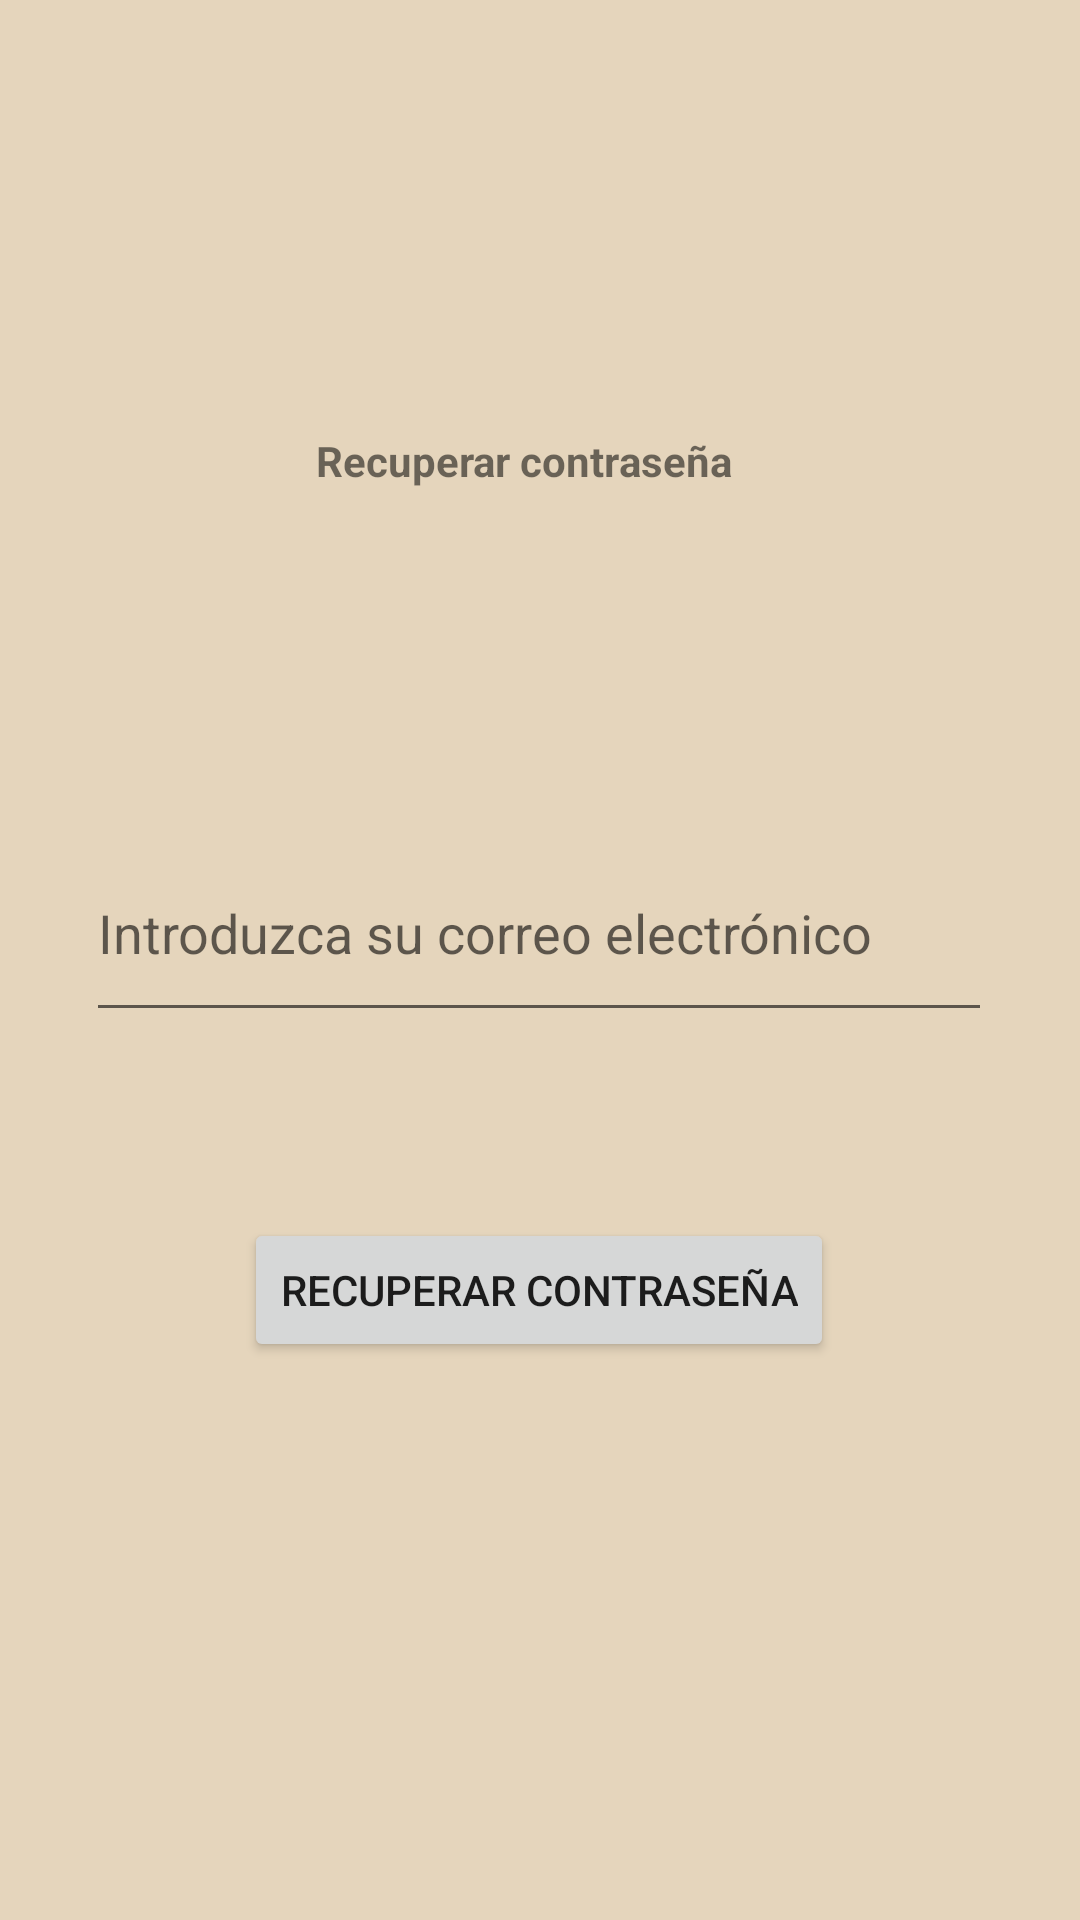

This screen was rendered from an Android layout file. Write that file and the resources it references.
<!-- AndroidManifest.xml: application theme Theme.Proyecto_Enero_JuanJoseBE -->
<!-- res/layout/activity_know_password.xml -->
<?xml version="1.0" encoding="utf-8"?>
<androidx.constraintlayout.widget.ConstraintLayout xmlns:android="http://schemas.android.com/apk/res/android"
    xmlns:app="http://schemas.android.com/apk/res-auto"
    xmlns:tools="http://schemas.android.com/tools"
    android:layout_width="match_parent"
    android:layout_height="match_parent"
    android:background="@drawable/fondo"
    tools:context=".KnowPasswordActivity">

    <Button
        android:id="@+id/Brecuperarcontrasenia"
        android:layout_width="wrap_content"
        android:layout_height="wrap_content"
        android:layout_marginBottom="124dp"
        android:text="Recuperar contraseña"
        app:layout_constraintBottom_toBottomOf="parent"
        app:layout_constraintEnd_toEndOf="parent"
        app:layout_constraintHorizontal_bias="0.498"
        app:layout_constraintStart_toStartOf="parent"
        app:layout_constraintTop_toBottomOf="@+id/ETemailrecuperar" />

    <EditText
        android:id="@+id/ETemailrecuperar"
        android:layout_width="302dp"
        android:layout_height="69dp"
        android:layout_marginTop="112dp"
        android:ems="10"
        android:hint="Introduzca su correo electrónico"
        android:inputType="textEmailAddress"
        app:layout_constraintEnd_toEndOf="parent"
        app:layout_constraintHorizontal_bias="0.495"
        app:layout_constraintStart_toStartOf="parent"
        app:layout_constraintTop_toBottomOf="@+id/textView2" />

    <TextView
        android:id="@+id/textView2"
        android:layout_width="wrap_content"
        android:layout_height="wrap_content"
        android:layout_marginTop="144dp"
        android:textStyle="bold"
        android:text="Recuperar contraseña   "
        app:layout_constraintEnd_toEndOf="parent"
        app:layout_constraintHorizontal_bias="0.498"
        app:layout_constraintStart_toStartOf="parent"
        app:layout_constraintTop_toTopOf="parent" />
</androidx.constraintlayout.widget.ConstraintLayout>
<!-- resources referenced by this layout -->
<resources>
  <!-- drawable fondo: jpg bitmap (drawable, 7902 bytes) -->
  <style name="Theme.Proyecto_Enero_JuanJoseBE" parent="Theme.MaterialComponents.DayNight.DarkActionBar">
          
          <item name="colorPrimary">@color/purple_500</item>
          <item name="colorPrimaryVariant">@color/purple_700</item>
          <item name="colorOnPrimary">@color/white</item>
          
          <item name="colorSecondary">@color/teal_200</item>
          <item name="colorSecondaryVariant">@color/teal_700</item>
          <item name="colorOnSecondary">@color/black</item>
          
          <item name="android:statusBarColor">?attr/colorPrimaryVariant</item>
          
      </style>
  <!-- not gathered from this repository: default colours our renderer supplied (Android Studio template values) -->
  <color name="purple_500">#FF6200EE</color>
  <color name="purple_700">#FF3700B3</color>
  <color name="teal_200">#FF03DAC5</color>
  <color name="teal_700">#FF018786</color>
  <color name="black">#FF000000</color>
  <color name="white">#FFFFFFFF</color>
</resources>
